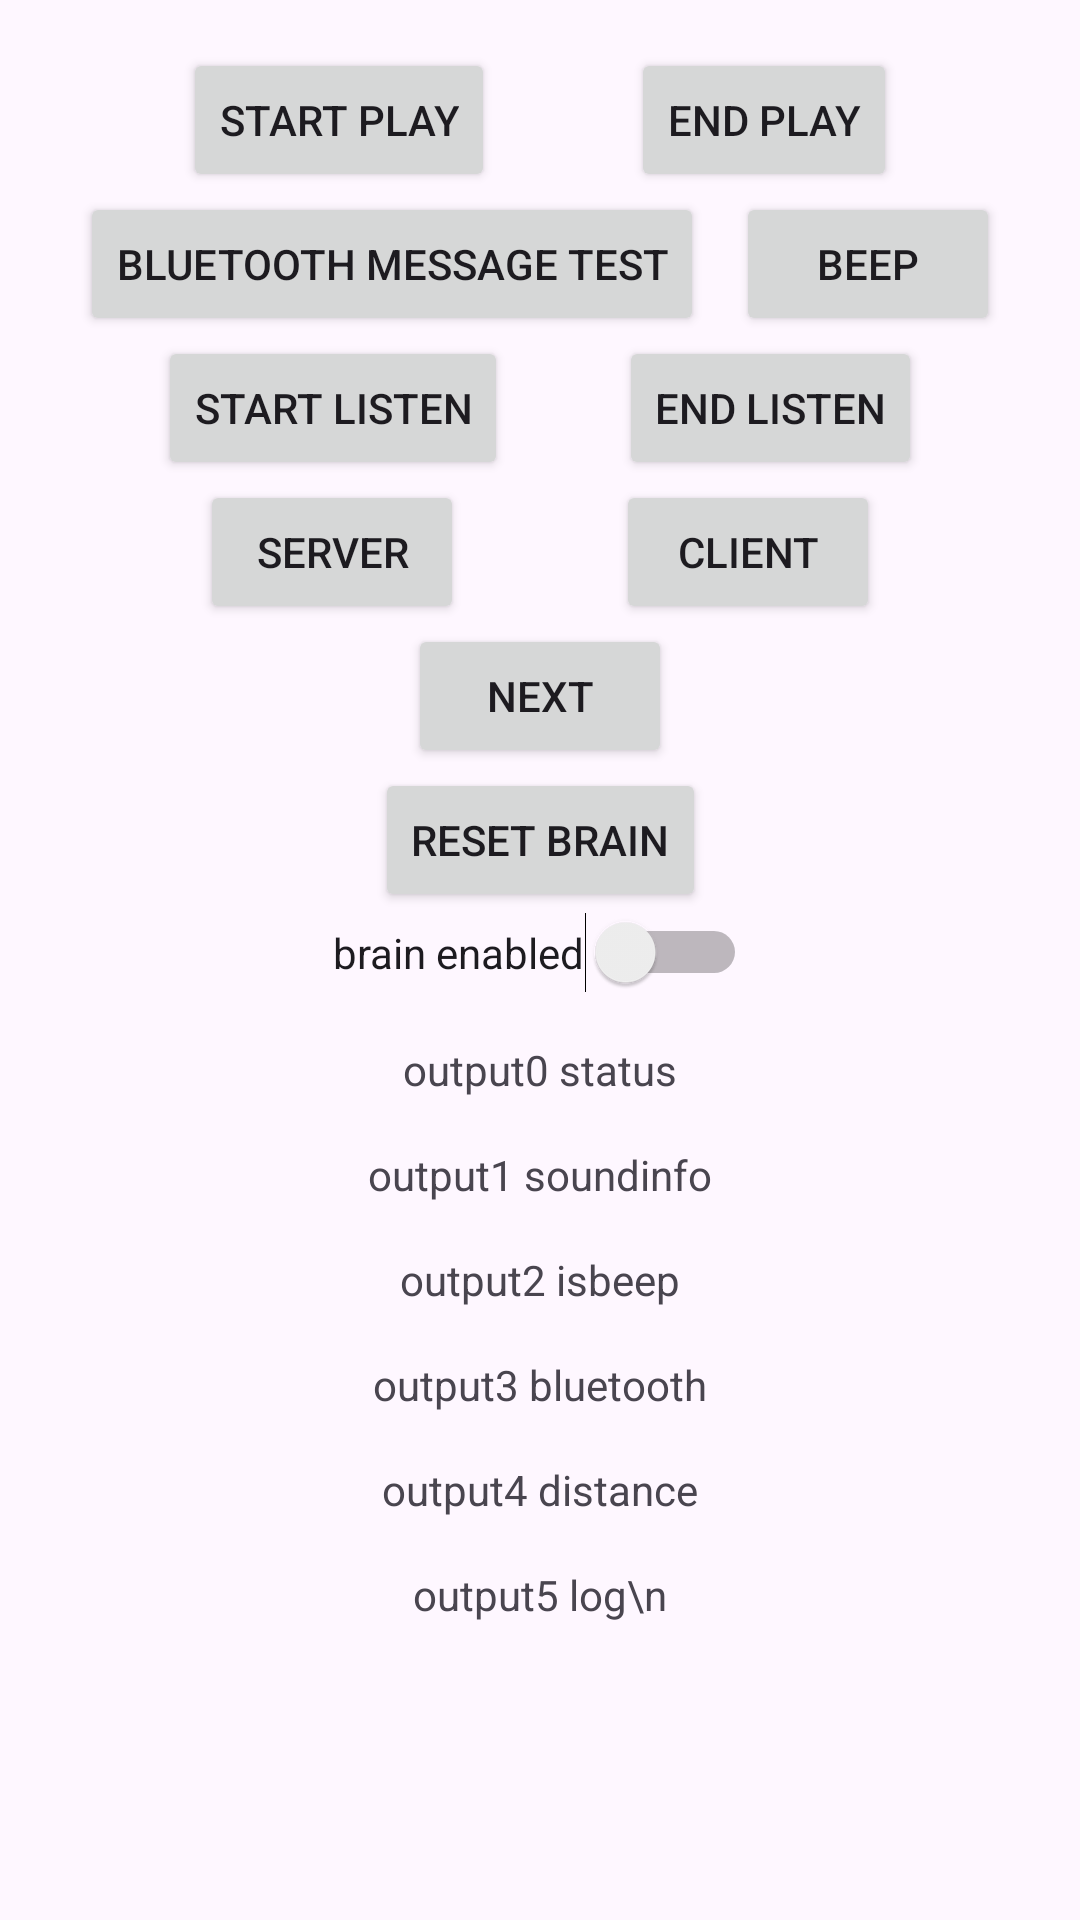

Reconstruct the res/layout file that produces this screen, plus the resources it refers to.
<!-- AndroidManifest.xml: application theme Theme.Ranging -->
<!-- res/layout/fragment_first.xml -->
<?xml version="1.0" encoding="utf-8"?>
<androidx.core.widget.NestedScrollView xmlns:android="http://schemas.android.com/apk/res/android"
    xmlns:app="http://schemas.android.com/apk/res-auto"
    xmlns:tools="http://schemas.android.com/tools"
    android:layout_width="match_parent"
    android:layout_height="match_parent"
    tools:context=".FirstFragment">

    <androidx.constraintlayout.widget.ConstraintLayout
        android:layout_width="match_parent"
        android:layout_height="match_parent"
        android:padding="16dp">

        <Button
            android:id="@+id/button_start_play"
            android:layout_width="wrap_content"
            android:layout_height="wrap_content"
            android:text="Start Play"
            app:layout_constraintBottom_toTopOf="@id/button_debug1"
            app:layout_constraintEnd_toStartOf="@id/button_end_play"
            app:layout_constraintStart_toStartOf="parent"
            app:layout_constraintTop_toTopOf="parent" />

        <Button
            android:id="@+id/button_end_play"
            android:layout_width="wrap_content"
            android:layout_height="wrap_content"
            android:text="End Play"
            app:layout_constraintBottom_toTopOf="@id/button_debug1"
            app:layout_constraintEnd_toEndOf="parent"
            app:layout_constraintStart_toEndOf="@id/button_start_play"
            app:layout_constraintTop_toTopOf="parent" />

        <Button
            android:id="@+id/button_debug1"
            android:layout_width="wrap_content"
            android:layout_height="wrap_content"
            android:text="Bluetooth Message Test"
            app:layout_constraintBottom_toTopOf="@id/button_start_listen"
            app:layout_constraintEnd_toStartOf="@id/button_debug2"
            app:layout_constraintStart_toStartOf="parent"
            app:layout_constraintTop_toBottomOf="@id/button_start_play" />

        <Button
            android:id="@+id/button_debug2"
            android:layout_width="wrap_content"
            android:layout_height="wrap_content"
            android:text="beep"
            app:layout_constraintBottom_toTopOf="@id/button_start_listen"
            app:layout_constraintEnd_toEndOf="parent"
            app:layout_constraintStart_toEndOf="@id/button_debug1"
            app:layout_constraintTop_toBottomOf="@id/button_start_play" />

        <Button
            android:id="@+id/button_start_listen"
            android:layout_width="wrap_content"
            android:layout_height="wrap_content"
            android:text="Start Listen"
            app:layout_constraintBottom_toTopOf="@id/button_bluetooth_server"
            app:layout_constraintEnd_toStartOf="@id/button_end_listen"
            app:layout_constraintStart_toStartOf="parent"
            app:layout_constraintTop_toBottomOf="@id/button_debug1" />

        <Button
            android:id="@+id/button_end_listen"
            android:layout_width="wrap_content"
            android:layout_height="wrap_content"
            android:text="End Listen"
            app:layout_constraintBottom_toTopOf="@id/button_bluetooth_server"
            app:layout_constraintEnd_toEndOf="parent"
            app:layout_constraintStart_toEndOf="@id/button_start_listen"
            app:layout_constraintTop_toBottomOf="@id/button_debug1" />

        <Button
            android:id="@+id/button_bluetooth_server"
            android:layout_width="wrap_content"
            android:layout_height="wrap_content"
            android:text="Server"
            app:layout_constraintBottom_toTopOf="@id/button_debug1"
            app:layout_constraintEnd_toStartOf="@id/button_bluetooth_client"
            app:layout_constraintStart_toStartOf="parent"
            app:layout_constraintTop_toBottomOf="@id/button_start_listen" />

        <Button
            android:id="@+id/button_bluetooth_client"
            android:layout_width="wrap_content"
            android:layout_height="wrap_content"
            android:text="Client"
            app:layout_constraintBottom_toTopOf="@id/button_first"
            app:layout_constraintEnd_toEndOf="parent"
            app:layout_constraintStart_toEndOf="@id/button_bluetooth_server"
            app:layout_constraintTop_toBottomOf="@id/button_start_listen" />

        <Button
            android:id="@+id/button_first"
            android:layout_width="wrap_content"
            android:layout_height="wrap_content"
            android:text="@string/next"
            app:layout_constraintBottom_toTopOf="@id/button_reset"
            app:layout_constraintEnd_toEndOf="parent"
            app:layout_constraintStart_toStartOf="parent"
            app:layout_constraintTop_toBottomOf="@id/button_bluetooth_server" />

        <Button
            android:id="@+id/button_reset"
            android:layout_width="wrap_content"
            android:layout_height="wrap_content"
            android:text="Reset Brain"
            app:layout_constraintBottom_toTopOf="@id/switch1"
            app:layout_constraintEnd_toEndOf="parent"
            app:layout_constraintStart_toStartOf="parent"
            app:layout_constraintTop_toBottomOf="@id/button_first" />

        <Switch
            android:id="@+id/switch1"
            android:layout_width="wrap_content"
            android:layout_height="wrap_content"
            android:text="brain enabled"
            app:layout_constraintBottom_toTopOf="@id/textview_out0"
            app:layout_constraintEnd_toEndOf="parent"
            app:layout_constraintStart_toStartOf="parent"
            app:layout_constraintTop_toBottomOf="@id/button_reset" />

        <TextView
            android:id="@+id/textview_out0"
            android:layout_width="wrap_content"
            android:layout_height="wrap_content"
            android:layout_marginTop="16dp"
            android:text="output0 status"
            app:layout_constraintBottom_toTopOf="@id/textview_out1"
            app:layout_constraintEnd_toEndOf="parent"
            app:layout_constraintStart_toStartOf="parent"
            app:layout_constraintTop_toBottomOf="@id/switch1" />

        <TextView
            android:id="@+id/textview_out1"
            android:layout_width="wrap_content"
            android:layout_height="wrap_content"
            android:layout_marginTop="16dp"
            android:text="output1 soundinfo"
            app:layout_constraintBottom_toTopOf="@id/textview_out2"
            app:layout_constraintEnd_toEndOf="parent"
            app:layout_constraintStart_toStartOf="parent"
            app:layout_constraintTop_toBottomOf="@id/textview_out0" />

        <TextView
            android:id="@+id/textview_out2"
            android:layout_width="wrap_content"
            android:layout_height="wrap_content"
            android:layout_marginTop="16dp"
            android:text="output2 isbeep"
            app:layout_constraintBottom_toTopOf="@id/textview_out3"
            app:layout_constraintEnd_toEndOf="parent"
            app:layout_constraintStart_toStartOf="parent"
            app:layout_constraintTop_toBottomOf="@id/textview_out1" />

        <TextView
            android:id="@+id/textview_out3"
            android:layout_width="wrap_content"
            android:layout_height="wrap_content"
            android:layout_marginTop="16dp"
            android:text="output3 bluetooth"
            app:layout_constraintBottom_toTopOf="@id/textview_out4"
            app:layout_constraintEnd_toEndOf="parent"
            app:layout_constraintStart_toStartOf="parent"
            app:layout_constraintTop_toBottomOf="@id/textview_out2" />

        <TextView
            android:id="@+id/textview_out4"
            android:layout_width="wrap_content"
            android:layout_height="wrap_content"
            android:layout_marginTop="16dp"
            android:text="output4 distance"
            app:layout_constraintBottom_toTopOf="@id/textview_out5"
            app:layout_constraintEnd_toEndOf="parent"
            app:layout_constraintStart_toStartOf="parent"
            app:layout_constraintTop_toBottomOf="@id/textview_out3" />

        <TextView
            android:id="@+id/textview_out5"
            android:layout_width="wrap_content"
            android:layout_height="wrap_content"
            android:layout_marginTop="16dp"
            android:text="output5 log\n"
            app:layout_constraintBottom_toBottomOf="parent"
            app:layout_constraintEnd_toEndOf="parent"
            app:layout_constraintStart_toStartOf="parent"
            app:layout_constraintTop_toBottomOf="@id/textview_out4" />


    </androidx.constraintlayout.widget.ConstraintLayout>
</androidx.core.widget.NestedScrollView>
<!-- resources referenced by this layout -->
<resources>
  <string name="next">Next</string>
  <style name="Theme.Ranging" parent="Base.Theme.Ranging" />
  <style name="Base.Theme.Ranging" parent="Theme.Material3.DayNight.NoActionBar">
          
          
      </style>
</resources>
